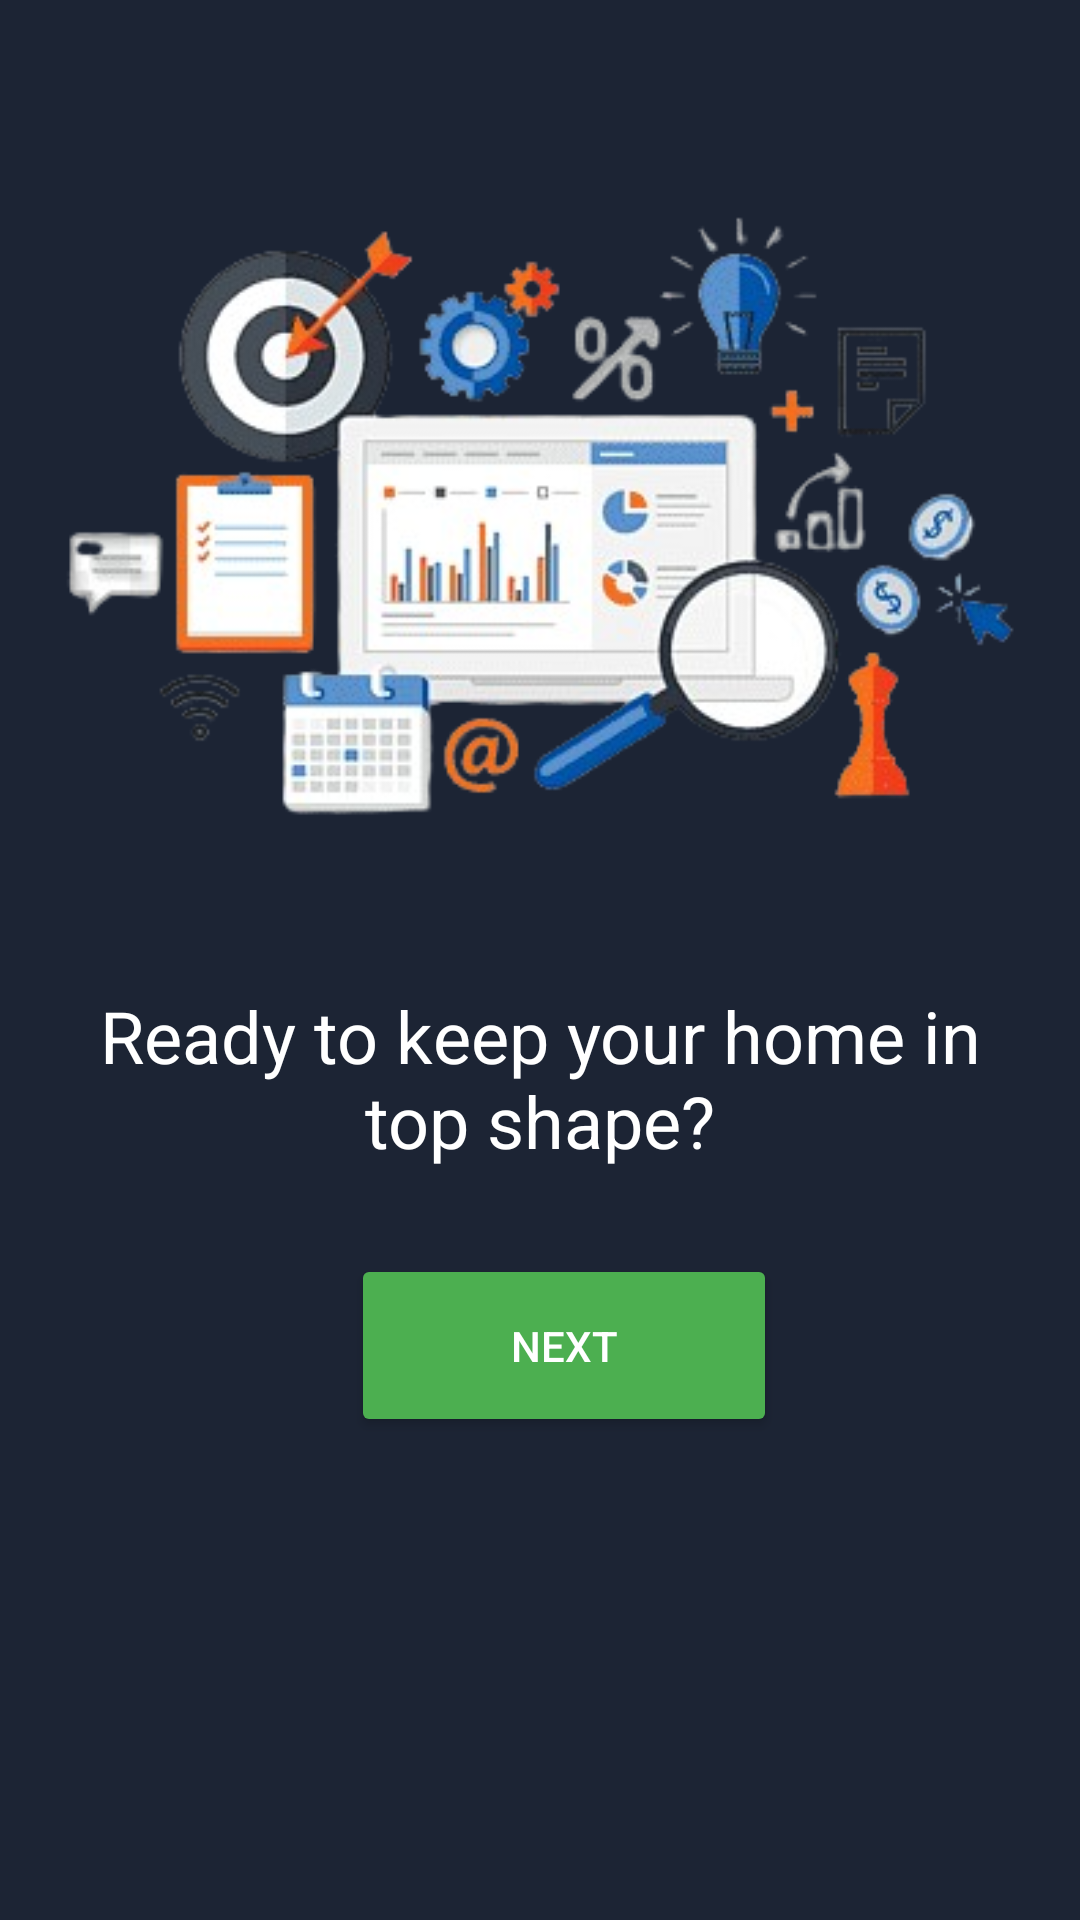

Write the Android layout XML for this screen, with the resource values it uses.
<!-- AndroidManifest.xml: application theme Theme.HomeMaintenanceTracker -->
<!-- res/layout/activity_intro_page_3.xml -->
<?xml version="1.0" encoding="utf-8"?>
<RelativeLayout xmlns:android="http://schemas.android.com/apk/res/android"
    xmlns:app="http://schemas.android.com/apk/res-auto"
    android:layout_width="match_parent"
    android:layout_height="match_parent"
    android:background="#1C2434"
    android:padding="16dp">

    

    
    <ImageView
        android:id="@+id/imageView3"
        android:layout_width="wrap_content"
        android:layout_height="wrap_content"
        android:layout_centerHorizontal="true"
        android:layout_marginTop="41dp"
        app:srcCompat="@drawable/photo4" />

    
    <TextView
        android:id="@+id/page3Text"
        android:layout_width="wrap_content"
        android:layout_height="wrap_content"
        android:layout_below="@id/imageView3"
        android:layout_centerHorizontal="true"
        android:layout_marginTop="40dp"
        android:text="Ready to keep your home in top shape?"
        android:textAlignment="center"
        android:textColor="#FFFFFF"
        android:textSize="24sp" />

    
    <Button
        android:id="@+id/nextButtonPage3"
        android:layout_width="241dp"
        android:layout_height="61dp"
        android:layout_alignParentStart="true"
        android:layout_alignParentEnd="true"
        android:layout_alignParentBottom="true"
        android:layout_marginStart="101dp"
        android:layout_marginEnd="85dp"
        android:layout_marginBottom="145dp"
        android:backgroundTint="#4CAF50"
        android:text="Next"
        android:textColor="#FFFFFF" />

</RelativeLayout>
<!-- resources referenced by this layout -->
<resources>
  <!-- drawable photo4: png bitmap (drawable, 98203 bytes) -->
  <style name="Theme.HomeMaintenanceTracker" parent="Base.Theme.HomeMaintenanceTracker" />
  <style name="Base.Theme.HomeMaintenanceTracker" parent="Theme.Material3.DayNight.NoActionBar">
          
          
      </style>
</resources>
